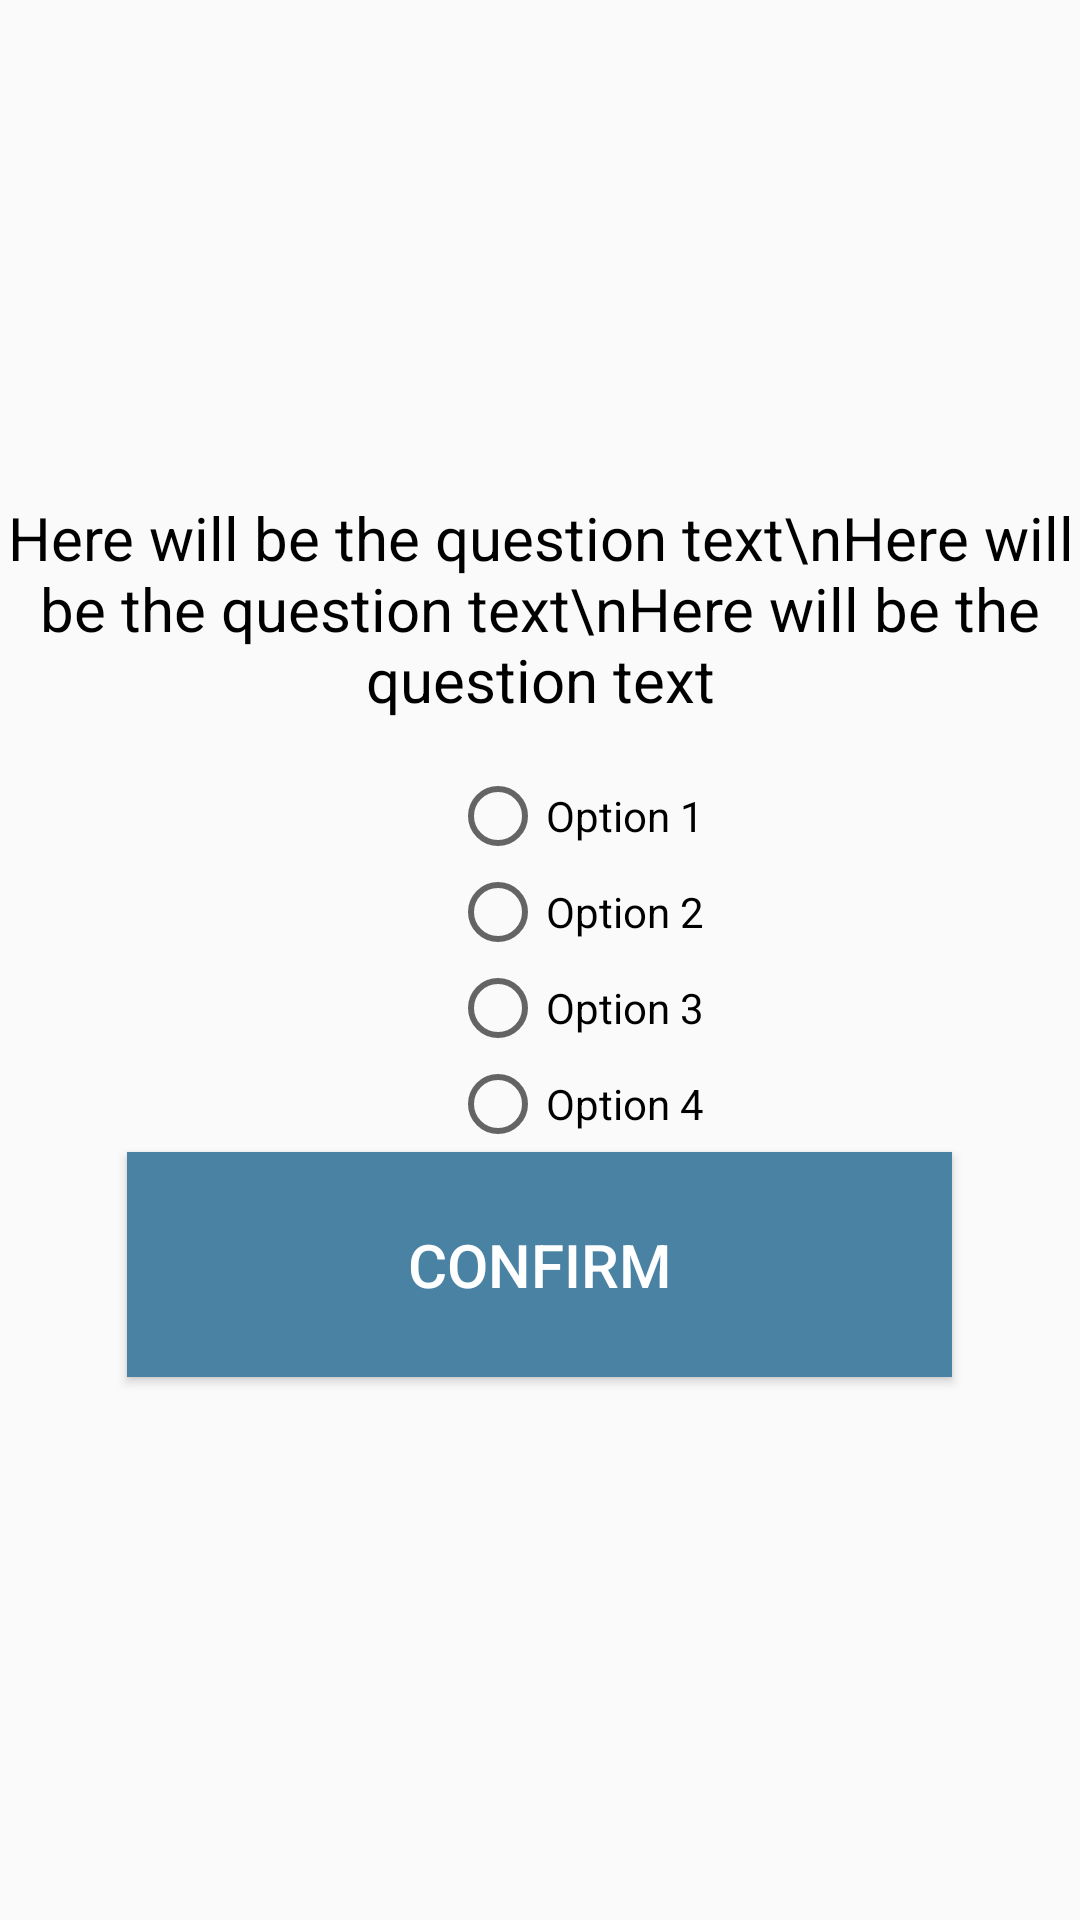

The Android layout XML behind this screen, and the referenced resources:
<!-- AndroidManifest.xml: application theme AppTheme -->
<!-- res/layout/activity_preferred.xml -->
<?xml version="1.0" encoding="utf-8"?>
<RelativeLayout
    xmlns:android="http://schemas.android.com/apk/res/android"
    xmlns:tools="http://schemas.android.com/tools"
    android:layout_width="match_parent"
    android:layout_height="match_parent"
    android:theme="@style/AppTheme"
    tools:context=".ui.preferred.PreferredActivity">

        <TextView
            android:id="@+id/text_view_question"
            android:layout_width="match_parent"
            android:layout_height="wrap_content"
            android:layout_above="@id/radio_group"
            android:layout_marginBottom="16dp"
            android:text="Here will be the question text\nHere will be the question text\nHere will be the question text"
            android:textAlignment="center"
            android:textColor="@android:color/black"
            android:textSize="20sp" />
        <RadioGroup
            android:layout_marginLeft="150dp"
            android:id="@+id/radio_group"
            android:layout_width="wrap_content"
            android:layout_height="wrap_content"
            android:layout_centerVertical="true">
            <RadioButton
                android:id="@+id/radio_button1"
                android:layout_width="wrap_content"
                android:layout_height="wrap_content"
                android:text="Option 1" />
            <RadioButton
                android:id="@+id/radio_button2"
                android:layout_width="wrap_content"
                android:layout_height="wrap_content"
                android:text="Option 2" />
            <RadioButton
                android:id="@+id/radio_button3"
                android:layout_width="wrap_content"
                android:layout_height="wrap_content"
                android:text="Option 3" />
            <RadioButton
                android:id="@+id/radio_button4"
                android:layout_width="wrap_content"
                android:layout_height="wrap_content"
                android:text="Option 4" />
        </RadioGroup>
    <Button
        android:id="@+id/preferredSearch"
        android:layout_width="275dp"
        android:layout_height="75dp"
        android:layout_centerHorizontal="true"
        android:background="@color/colorPrimary"
        android:layout_below="@id/radio_group"
        android:text="Confirm"
        android:textColor="#FFFFFF"
        android:textSize="20sp"/>

</RelativeLayout>
<!-- resources referenced by this layout -->
<resources>
  <color name="colorPrimary">#4982A3</color>
  <style name="AppTheme" parent="Theme.AppCompat.Light.DarkActionBar">
          
          <item name="colorPrimary">@color/colorPrimary</item>
          <item name="colorPrimaryDark">@color/colorPrimaryDark</item>
          <item name="colorAccent">@color/colorAccent</item>
      </style>
  <color name="colorPrimaryDark">#355E75</color>
  <color name="colorAccent">#FF9800</color>
</resources>
